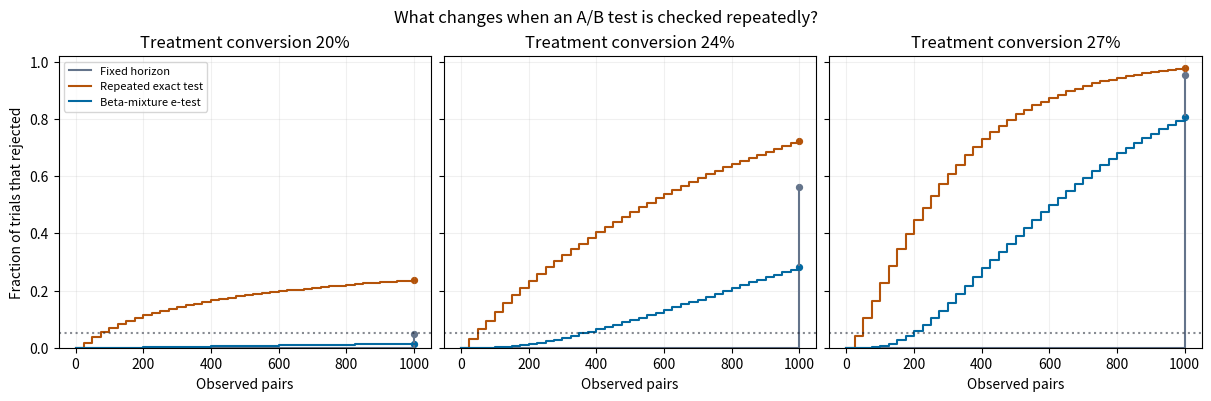

Source code (Python):
"""Compare fixed-horizon, repeated, and anytime-valid tests on paired A/B trials."""

import argparse
import json
from pathlib import Path

import matplotlib
import numpy as np
from scipy.special import betaln
from scipy.stats import binom

matplotlib.use("Agg")
import matplotlib.pyplot as plt


METHODS = ("Fixed horizon", "Repeated exact test", "Beta-mixture e-test")
SHAPE = 20


def exact_p(wins, losses):
    discordant = wins + losses
    return np.minimum(1, 2 * binom.cdf(np.minimum(wins, losses), discordant, 0.5))


def log_e(wins, losses):
    return betaln(wins + SHAPE, losses + SHAPE) - betaln(SHAPE, SHAPE) + (wins + losses) * np.log(2)


def simulate(rng, trials, looks, alpha, control, treatment):
    win = treatment * (1 - control)
    loss = control * (1 - treatment)
    wins = np.zeros(trials, dtype=np.int64)
    losses = np.zeros_like(wins)
    first = {method: np.zeros_like(wins) for method in METHODS}
    curves = {method: [] for method in METHODS}
    previous = 0
    for look in looks:
        discordant = rng.binomial(look - previous, win + loss, size=trials)
        new_wins = rng.binomial(discordant, win / (win + loss))
        wins += new_wins
        losses += discordant - new_wins
        previous = look
        exact = exact_p(wins, losses) <= alpha
        evidence = log_e(wins, losses) >= -np.log(alpha)
        crossings = {
            METHODS[0]: exact if look == looks[-1] else np.zeros(trials, dtype=bool),
            METHODS[1]: exact,
            METHODS[2]: evidence,
        }
        for method, crossed in crossings.items():
            first[method][crossed & (first[method] == 0)] = look
            curves[method].append(float(np.mean(first[method] > 0)))
    return {
        method: {
            "rejection_rate": curves[method][-1],
            "monte_carlo_se": float(np.sqrt(curves[method][-1] * (1 - curves[method][-1]) / trials)),
            "median_first_crossing_if_rejected": float(np.median(stops[stops > 0])) if stops.any() else None,
            "cumulative_rejection": curves[method],
        }
        for method, stops in first.items()
    }


def run(seed, trials, horizon, every, output):
    alpha = 0.05
    looks = [*range(every, horizon, every), horizon]
    treatment_rates = (0.20, 0.24, 0.27)
    generators = np.random.SeedSequence(seed).spawn(len(treatment_rates))
    report = {"seed": seed, "trials_per_scenario": trials, "alpha": alpha, "looks": looks,
              "beta_prior": [SHAPE, SHAPE], "control_rate": 0.20, "scenarios": {}}
    figure, axes = plt.subplots(1, 3, figsize=(12, 3.9), sharey=True, layout="constrained")
    for axis, treatment, generator in zip(axes, treatment_rates, generators):
        result = simulate(np.random.default_rng(generator), trials, looks, alpha, 0.20, treatment)
        report["scenarios"][str(treatment)] = result
        for method, color in zip(METHODS, ("#64748b", "#b45309", "#0369a1")):
            axis.step([0, *looks], [0, *result[method]["cumulative_rejection"]], where="post",
                      color=color, label=method)
            axis.scatter(horizon, result[method]["rejection_rate"], color=color, s=18)
        axis.axhline(alpha, linestyle=":", color="#111827", alpha=0.5)
        axis.set(title=f"Treatment conversion {treatment:.0%}", xlabel="Observed pairs", ylim=(0, 1.02))
        axis.grid(alpha=0.18)
    axes[0].set_ylabel("Fraction of trials that rejected")
    axes[0].legend(loc="upper left", fontsize=8)
    figure.suptitle("What changes when an A/B test is checked repeatedly?")
    output.mkdir(parents=True, exist_ok=True)
    figure.savefig(output / "crossings.png", dpi=170)
    plt.close(figure)
    (output / "results.json").write_text(json.dumps(report, indent=2) + "\n", encoding="utf-8")
    for rate, methods in report["scenarios"].items():
        print(rate, {method: round(values["rejection_rate"], 4) for method, values in methods.items()})


if __name__ == "__main__":
    parser = argparse.ArgumentParser(description=__doc__)
    parser.add_argument("--seed", type=int, default=42)
    parser.add_argument("--trials", type=int, default=20_000)
    parser.add_argument("--horizon", type=int, default=1_000)
    parser.add_argument("--every", type=int, default=25)
    parser.add_argument("--output", type=Path, default=Path("results"))
    args = parser.parse_args()
    if min(args.trials, args.horizon, args.every) < 1:
        parser.error("trials, horizon, and every must be positive")
    run(args.seed, args.trials, args.horizon, args.every, args.output)
